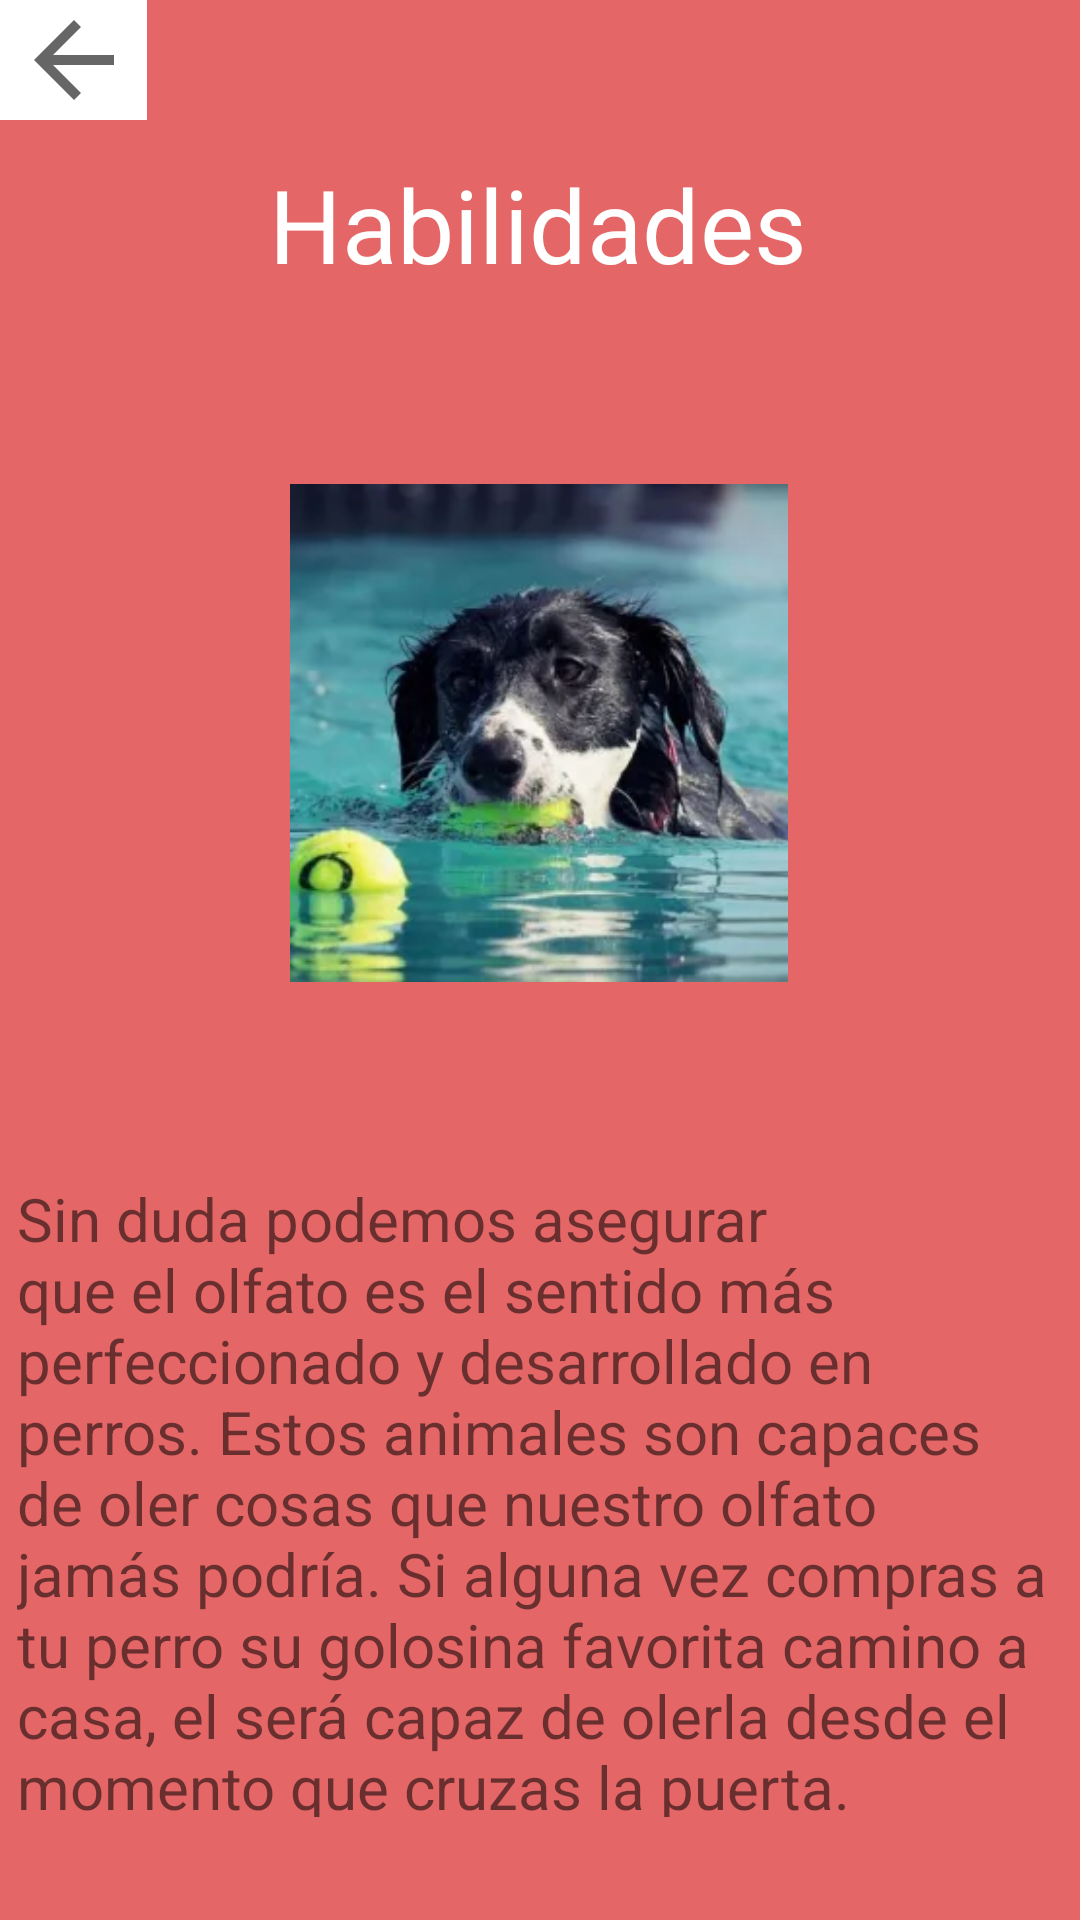

Layout XML and referenced resources for this Android screen:
<!-- AndroidManifest.xml: application theme Theme.Rocky -->
<!-- res/layout/activity_asesoria_habilidades.xml -->
<?xml version="1.0" encoding="utf-8"?>
<androidx.constraintlayout.widget.ConstraintLayout xmlns:android="http://schemas.android.com/apk/res/android"
    xmlns:app="http://schemas.android.com/apk/res-auto"
    xmlns:tools="http://schemas.android.com/tools"
    android:layout_width="match_parent"
    android:layout_height="match_parent"
    android:background="@color/red_P"
    tools:context=".Asesoria.AsesoriaHabilidades">

    <TextView
        android:id="@+id/textView7"
        android:layout_width="wrap_content"
        android:layout_height="wrap_content"
        android:layout_marginTop="52dp"
        android:text="Habilidades"
        android:textColor="@color/white"
        android:textSize="34sp"
        app:layout_constraintEnd_toEndOf="parent"
        app:layout_constraintHorizontal_bias="0.497"
        app:layout_constraintStart_toStartOf="parent"
        app:layout_constraintTop_toTopOf="parent" />

    <ImageView
        android:id="@+id/imageView3"
        android:layout_width="214dp"
        android:layout_height="166dp"
        android:layout_marginTop="64dp"
        app:layout_constraintEnd_toEndOf="parent"
        app:layout_constraintHorizontal_bias="0.497"
        app:layout_constraintStart_toStartOf="parent"
        app:layout_constraintTop_toBottomOf="@+id/textView7"
        app:srcCompat="@drawable/hidroterapia_para_perros" />

    <ImageView
        android:id="@+id/imageView6"
        android:layout_width="391dp"
        android:layout_height="295dp"
        android:layout_marginTop="21dp"
        app:layout_constraintBottom_toBottomOf="parent"
        app:layout_constraintEnd_toEndOf="parent"
        app:layout_constraintHorizontal_bias="0.466"
        app:layout_constraintStart_toStartOf="parent"
        app:layout_constraintTop_toBottomOf="@+id/imageView3"
        app:layout_constraintVertical_bias="0.568"
        app:srcCompat="@drawable/retangulob" />

    <TextView
        android:id="@+id/textView8"
        android:layout_width="345dp"
        android:layout_height="213dp"
        android:layout_marginStart="20dp"
        android:text="Sin duda podemos asegurar que el olfato es el sentido más perfeccionado y desarrollado en perros. Estos animales son capaces de oler cosas que nuestro olfato jamás podría. Si alguna vez compras a tu perro su golosina favorita camino a casa, el será capaz de olerla desde el momento que cruzas la puerta."
        android:textSize="20sp"
        app:layout_constraintBottom_toBottomOf="@+id/imageView6"
        app:layout_constraintStart_toStartOf="@+id/imageView6"
        app:layout_constraintTop_toTopOf="@+id/imageView6"
        app:layout_constraintVertical_bias="0.56" />

    <ImageView
        android:id="@+id/imageView11"
        android:layout_width="49dp"
        android:layout_height="40dp"
        android:background="@color/white"
        app:srcCompat="?attr/actionModeCloseDrawable"
        tools:layout_editor_absoluteX="1dp"
        tools:layout_editor_absoluteY="-2dp" />

</androidx.constraintlayout.widget.ConstraintLayout>
<!-- resources referenced by this layout -->
<resources>
  <color name="red_P">#E56666</color>
  <color name="white">#FFFFFFFF</color>
  <!-- drawable hidroterapia_para_perros: webp bitmap (drawable, 11042 bytes) -->
  <style name="Theme.Rocky" parent="Theme.MaterialComponents.DayNight.DarkActionBar">
          
          <item name="colorPrimary">@color/red_P</item>
          <item name="colorPrimaryVariant">@color/purple_700</item>
          <item name="colorOnPrimary">@color/white</item>
          
          <item name="colorSecondary">@color/teal_200</item>
          <item name="colorSecondaryVariant">@color/teal_700</item>
          <item name="colorOnSecondary">@color/black</item>
          
          <item name="android:statusBarColor">?attr/colorPrimaryVariant</item>
          
      </style>
  <color name="purple_700">#FF3700B3</color>
  <color name="teal_200">#FF03DAC5</color>
  <color name="teal_700">#FF018786</color>
  <color name="black">#FF000000</color>
</resources>
